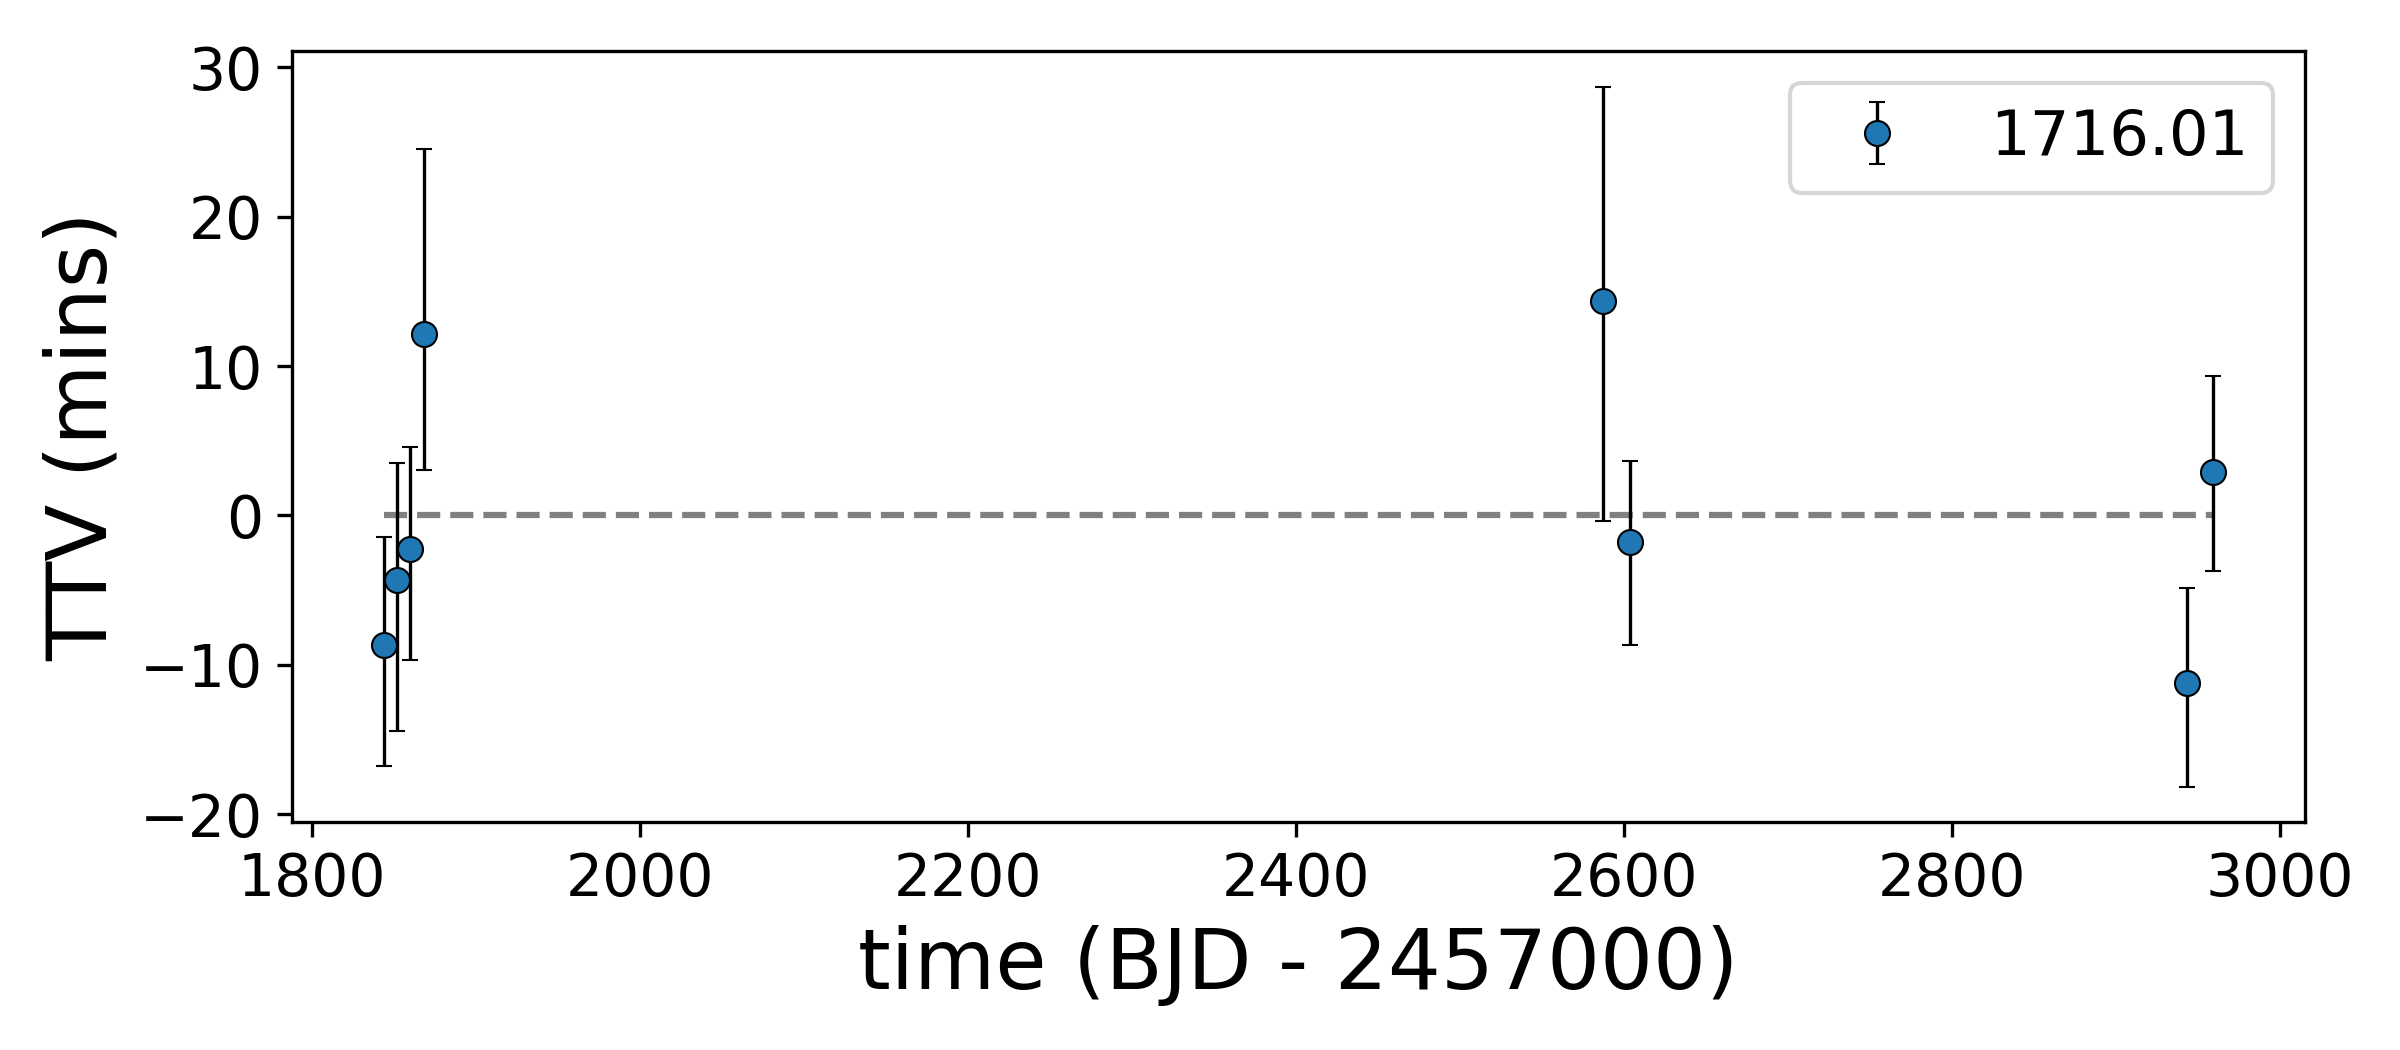

The data file committed next to this chart (first rows):
, idx, calculated, observed, ttv, ttverr1, ttverr2, significant
0, 0, 1844, 1844, -8.679, 8.753, -9.275, False
1, 1, 1852, 1852, -4.349, 9.262, -11.07, False
2, 2, 1860, 1860, -2.214, 8.378, -8.724, False
3, 3, 1868, 1868, 12.13, 13.33, -10.14, True
4, 92, 2587, 2587, 14.34, 15.2, -15.37, False
5, 94, 2604, 2604, -1.773, 7.298, -8.207, False
6, 136, 2943, 2943, -11.19, 8.016, -8.291, True
7, 138, 2959, 2959, 2.925, 8.092, -8.029, False
